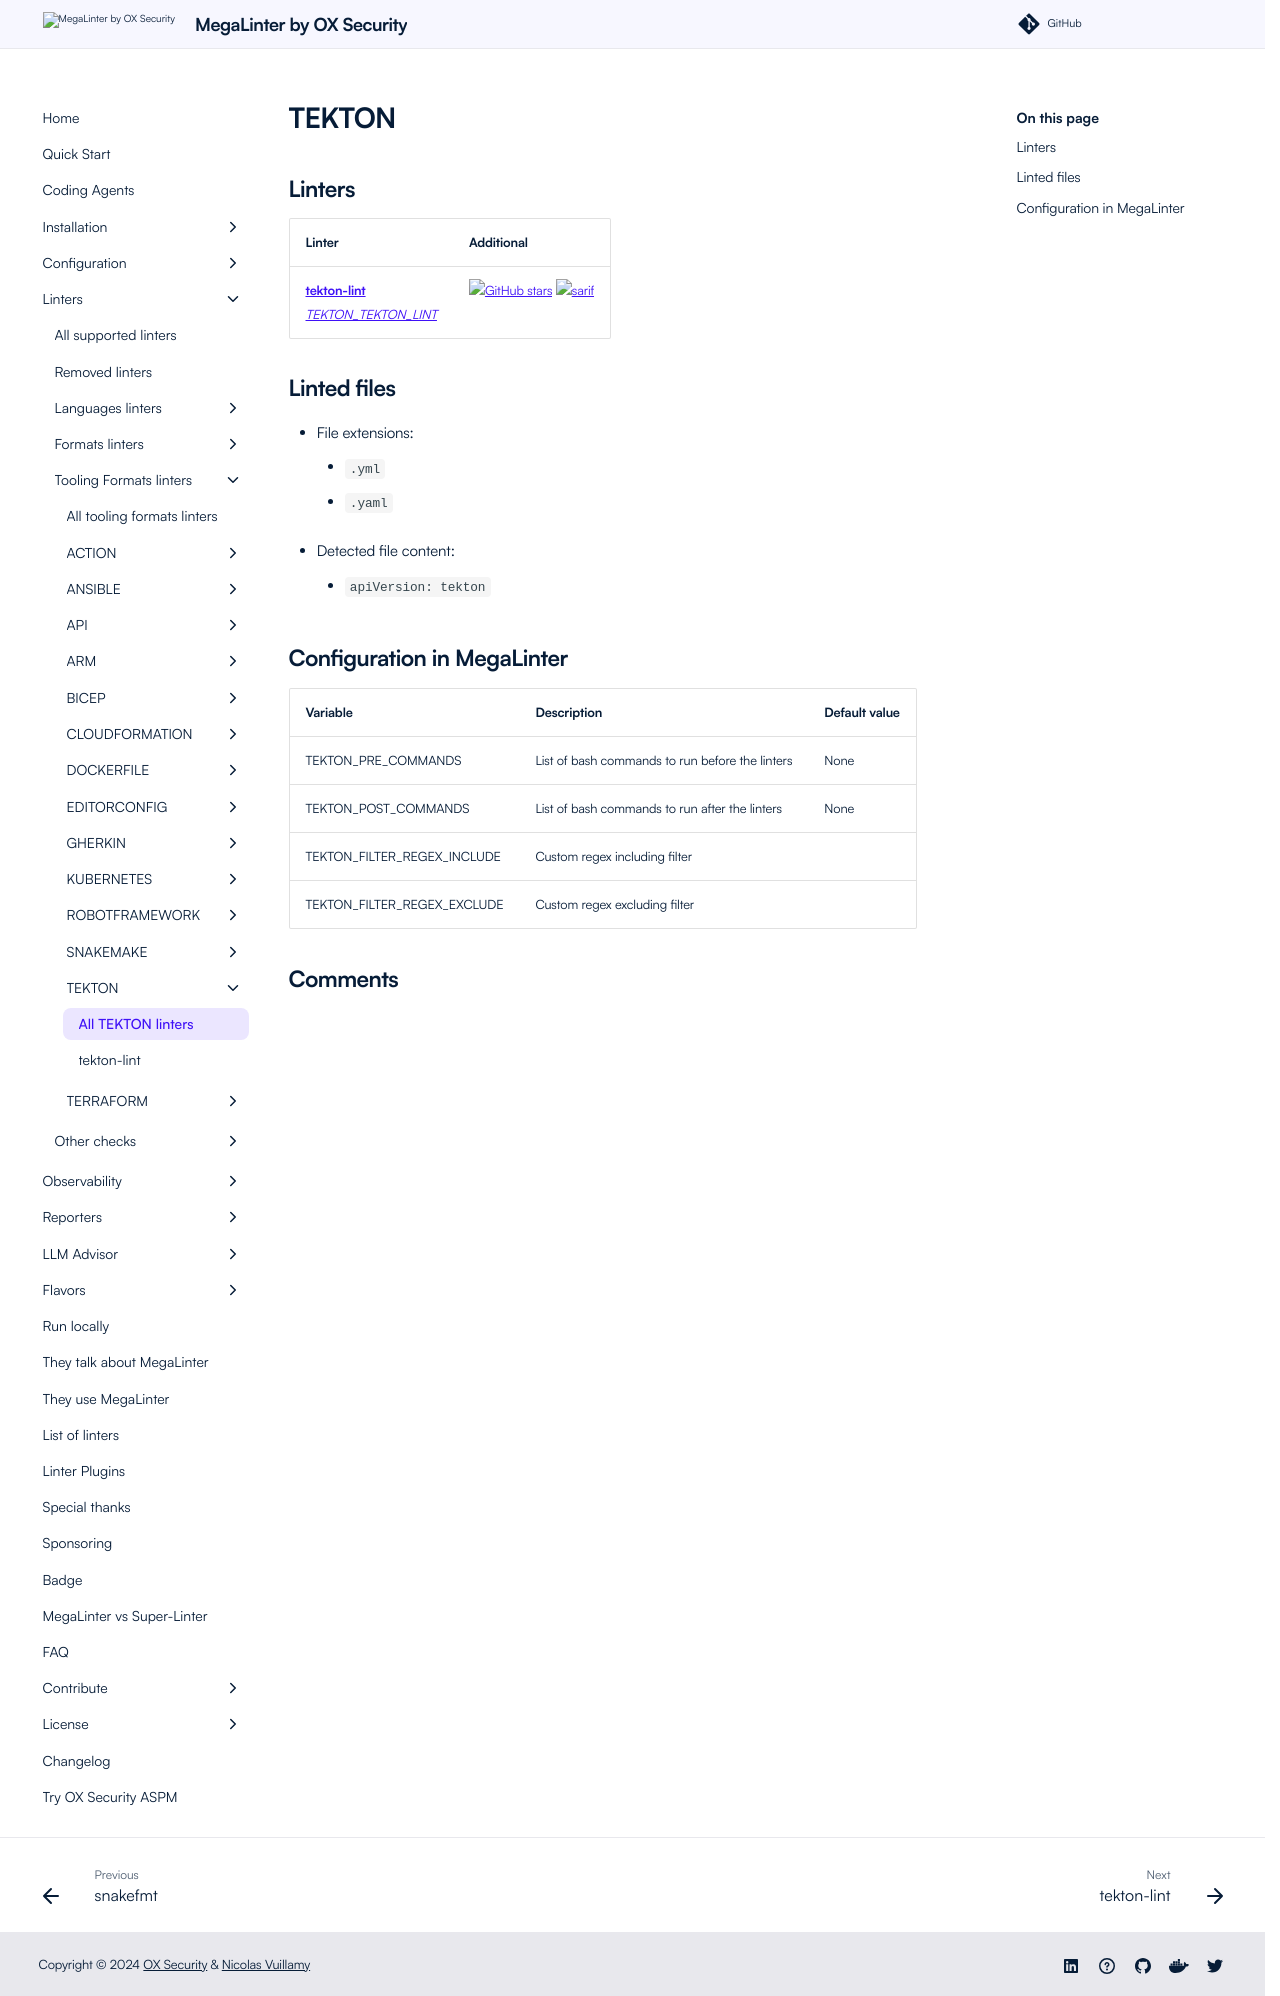

repository: oxsecurity/megalinter · page: beta/descriptors/tekton/index.html · generator: mkdocs

---
title: TEKTON linters in MegaLinter
description: tekton-lint is available to analyze TEKTON files in MegaLinter
---
<!-- markdownlint-disable MD003 MD020 MD033 MD041 -->
<!-- @generated by .automation/build.py, please don't update manually -->
<!-- Instead, update descriptor file at https://github.com/oxsecurity/megalinter/tree/main/megalinter/descriptors/tekton.yml -->
# TEKTON

## Linters

| Linter                                                                                     | Additional                                                                                                                                                                    |
|--------------------------------------------------------------------------------------------|-------------------------------------------------------------------------------------------------------------------------------------------------------------------------------|
| [**tekton-lint**](tekton_tekton_lint.md)<br/>[_TEKTON_TEKTON_LINT_](tekton_tekton_lint.md) | [![GitHub stars](https://img.shields.io/github/stars/IBM/tekton-lint?cacheSeconds=3600)](https://github.com/IBM/tekton-lint) ![sarif](https://shields.io/badge/-SARIF-orange) |

## Linted files

- File extensions:
  - `.yml`
  - `.yaml`

- Detected file content:
  - `apiVersion: tekton`

## Configuration in MegaLinter

| Variable                    | Description                                     | Default value |
|-----------------------------|-------------------------------------------------|---------------|
| TEKTON_PRE_COMMANDS         | List of bash commands to run before the linters | None          |
| TEKTON_POST_COMMANDS        | List of bash commands to run after the linters  | None          |
| TEKTON_FILTER_REGEX_INCLUDE | Custom regex including filter                   |               |
| TEKTON_FILTER_REGEX_EXCLUDE | Custom regex excluding filter                   |               |
